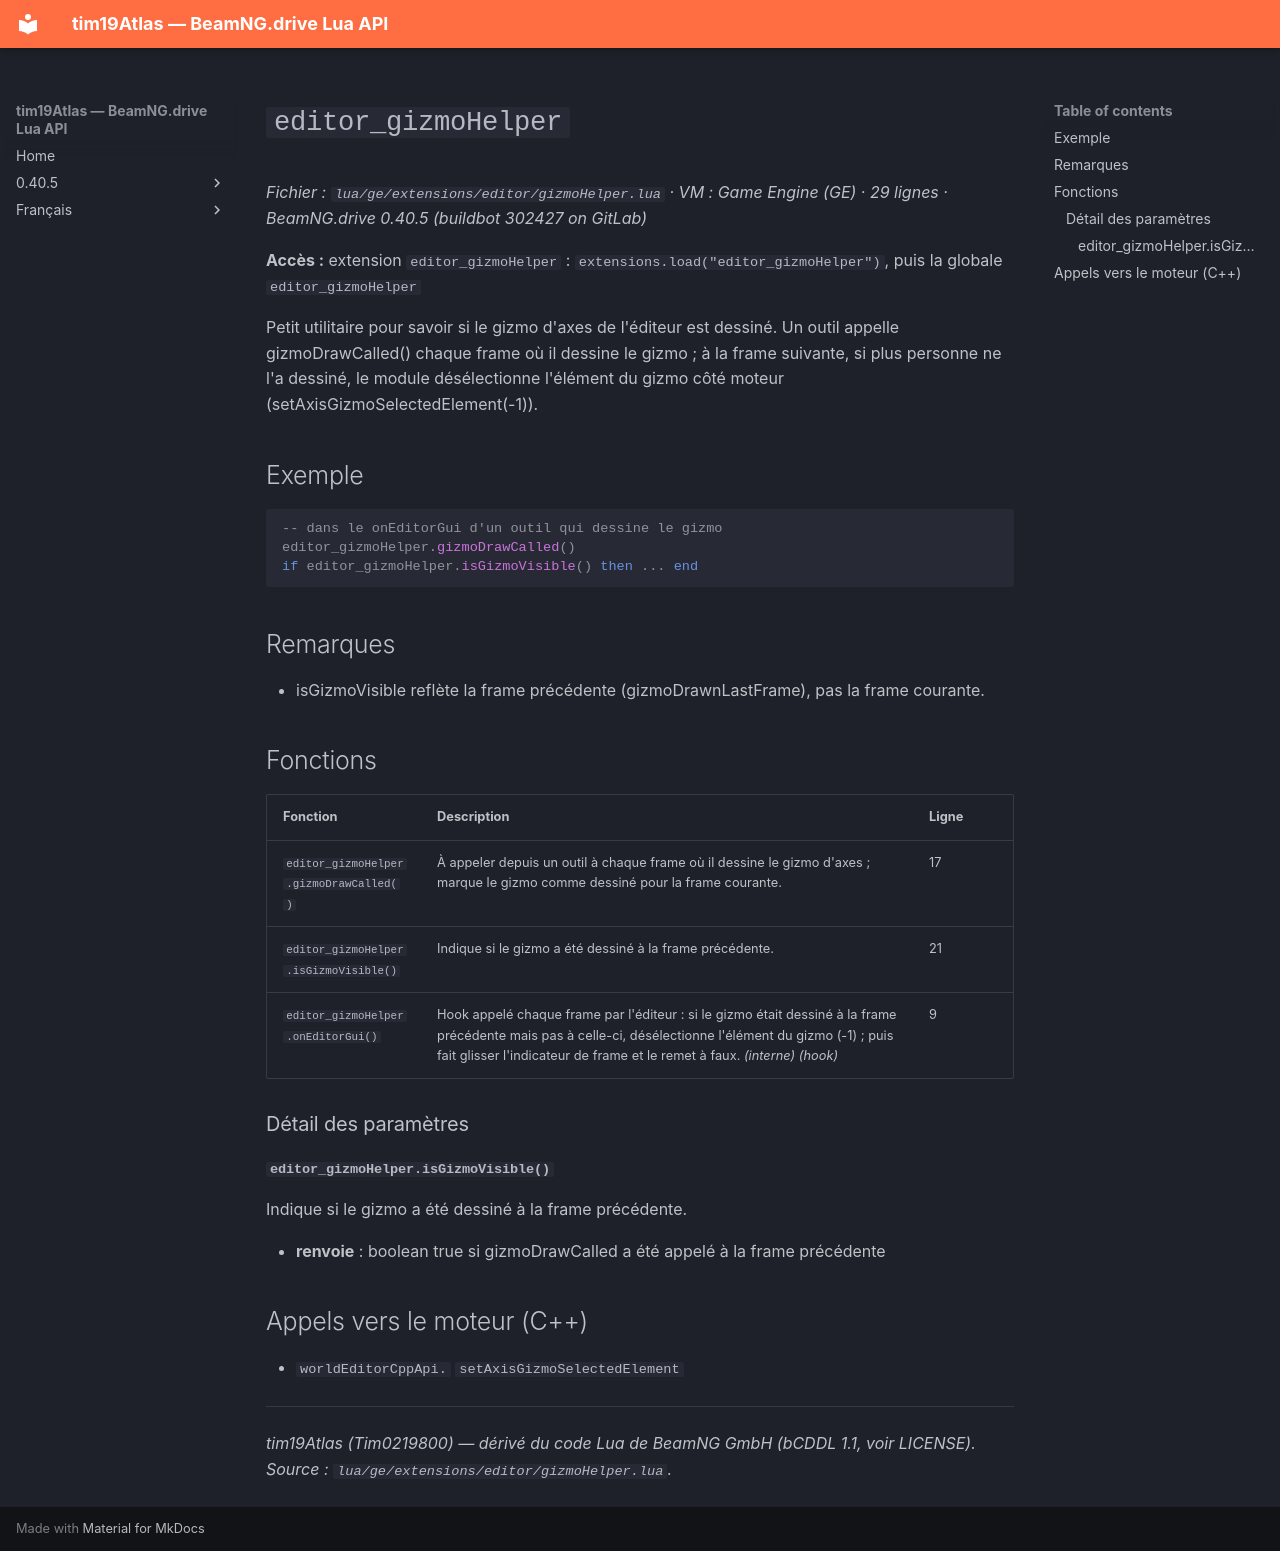

repository: Tim0219800/beamng-lua-atlas · page: fr/0.40.5/ge/extensions/editor/gizmoHelper.html · generator: mkdocs

# `editor_gizmoHelper`

*Fichier : `lua/ge/extensions/editor/gizmoHelper.lua` · VM : Game Engine (GE) · 29 lignes · BeamNG.drive 0.40.5 (buildbot 302427 on GitLab)*

**Accès :** extension `editor_gizmoHelper` : `extensions.load("editor_gizmoHelper")`, puis la globale `editor_gizmoHelper`

Petit utilitaire pour savoir si le gizmo d'axes de l'éditeur est dessiné. Un outil appelle gizmoDrawCalled() chaque frame où il dessine le gizmo ; à la frame suivante, si plus personne ne l'a dessiné, le module désélectionne l'élément du gizmo côté moteur (setAxisGizmoSelectedElement(-1)).

## Exemple

```lua
-- dans le onEditorGui d'un outil qui dessine le gizmo
editor_gizmoHelper.gizmoDrawCalled()
if editor_gizmoHelper.isGizmoVisible() then ... end
```

## Remarques

- isGizmoVisible reflète la frame précédente (gizmoDrawnLastFrame), pas la frame courante.

## Fonctions

| Fonction | Description | Ligne |
|---|---|---|
| `editor_gizmoHelper.gizmoDrawCalled()` | À appeler depuis un outil à chaque frame où il dessine le gizmo d'axes ; marque le gizmo comme dessiné pour la frame courante. | 17 |
| `editor_gizmoHelper.isGizmoVisible()` | Indique si le gizmo a été dessiné à la frame précédente. | 21 |
| `editor_gizmoHelper.onEditorGui()` | Hook appelé chaque frame par l'éditeur : si le gizmo était dessiné à la frame précédente mais pas à celle-ci, désélectionne l'élément du gizmo (-1) ; puis fait glisser l'indicateur de frame et le remet à faux. *(interne)* *(hook)* | 9 |

### Détail des paramètres

#### `editor_gizmoHelper.isGizmoVisible()`

Indique si le gizmo a été dessiné à la frame précédente.

- **renvoie** : boolean true si gizmoDrawCalled a été appelé à la frame précédente

## Appels vers le moteur (C++)

- `worldEditorCppApi.` `setAxisGizmoSelectedElement`

---
*tim19Atlas (Tim0219800) — dérivé du code Lua de BeamNG GmbH (bCDDL 1.1, voir LICENSE). Source : `lua/ge/extensions/editor/gizmoHelper.lua`.*
